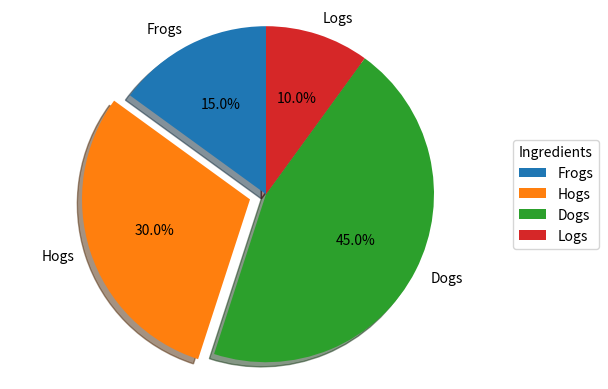

Here is the Python script that generated this plot:
import matplotlib.pyplot as plt


labels = "Frogs", "Hogs", "Dogs", "Logs"
sizes = [15, 30, 45, 10]
explode = (0, 0.1, 0, 0)

fig, ax = plt.subplots()
wedges, texts, autotexts = ax.pie(sizes, explode=explode, labels=labels, autopct="%0.1f%%", shadow=True, startangle=90)
ax.axis("equal")
ax.legend(title="Ingredients", loc="center left", bbox_to_anchor=(1, 0, 0.5, 1))
